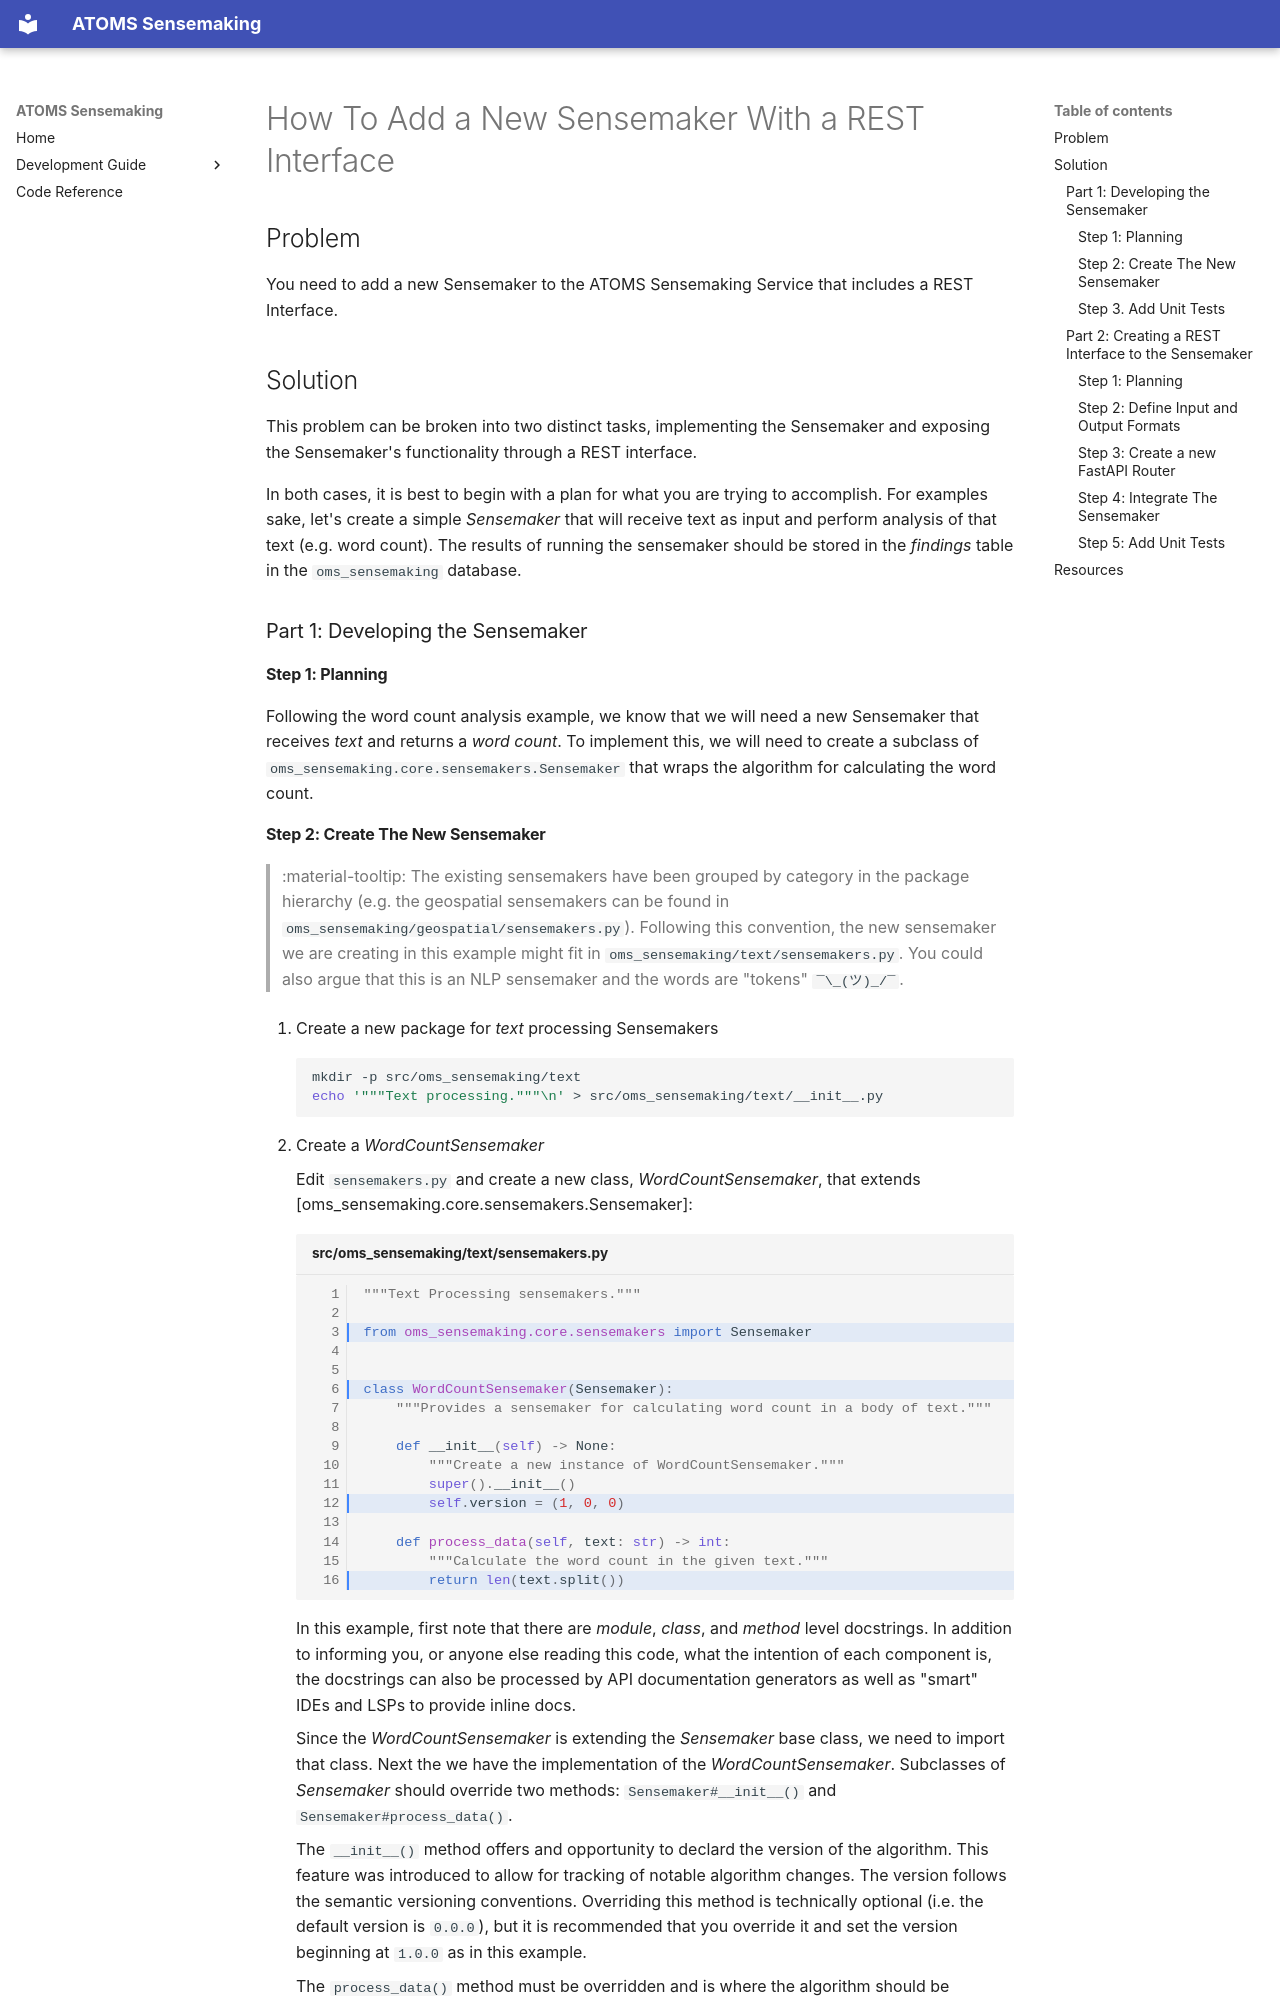

repository: BekajMelos/oms-sensemaking · page: dev-guide/cookbook/001-new-sensemaker-with-rest-api/index.html · generator: mkdocs

# How To Add a New Sensemaker With a REST Interface

## Problem

You need to add a new Sensemaker to the ATOMS Sensemaking Service that includes a
REST Interface.


## Solution

This problem can be broken into two distinct tasks, implementing the Sensemaker
and exposing the Sensemaker's functionality through a REST interface.

In both cases, it is best to begin with a plan for what you are trying to
accomplish. For examples sake, let's create a simple *Sensemaker* that will
receive text as input and perform analysis of that text (e.g. word count). The
results of running the sensemaker should be stored in the *findings* table
in the `oms_sensemaking` database.

### Part 1: Developing the Sensemaker

#### Step 1: Planning

Following the word count analysis example, we know that we will need a new
Sensemaker that receives *text* and returns a *word count*. To implement this,
we will need to create a subclass of
`oms_sensemaking.core.sensemakers.Sensemaker` that wraps the algorithm for
calculating the word count.
